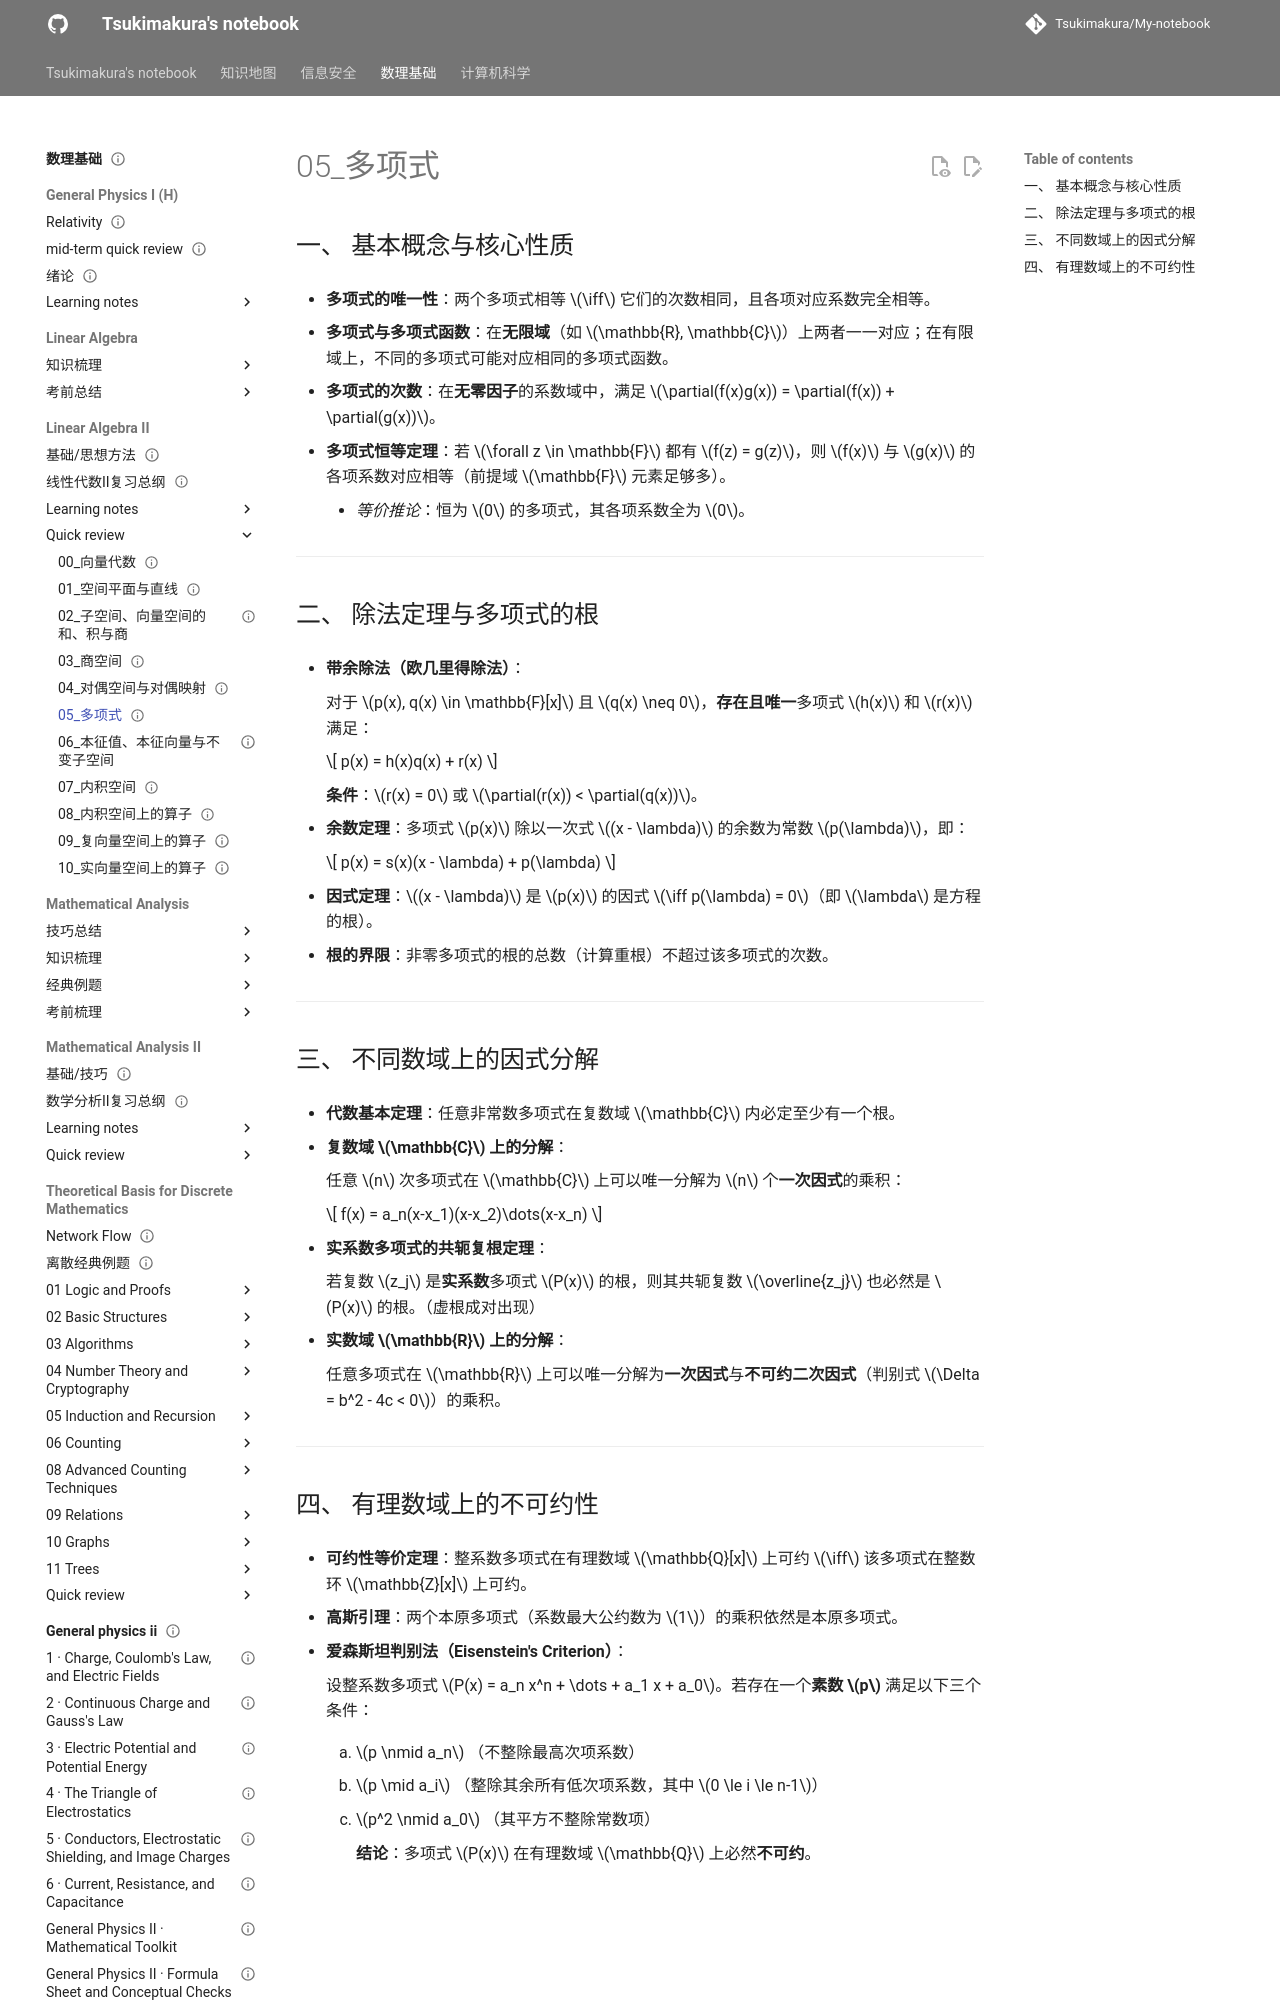

repository: Tsukimakura/My-notebook · page: 数理基础/Linear Algebra II/quick review/05_多项式/index.html · generator: mkdocs

---
title: "05_多项式"
status: draft
tags: [math-physics]
created: null
updated: 2026-10-06
sources: []
---

# 05_多项式

## 一、 基本概念与核心性质

- **多项式的唯一性**：两个多项式相等 $\iff$ 它们的次数相同，且各项对应系数完全相等。

- **多项式与多项式函数**：在**无限域**（如 $\mathbb{R}, \mathbb{C}$）上两者一一对应；在有限域上，不同的多项式可能对应相同的多项式函数。

- **多项式的次数**：在**无零因子**的系数域中，满足 $\partial(f(x)g(x)) = \partial(f(x)) + \partial(g(x))$。

- **多项式恒等定理**：若 $\forall z \in \mathbb{F}$ 都有 $f(z) = g(z)$，则 $f(x)$ 与 $g(x)$ 的各项系数对应相等（前提域 $\mathbb{F}$ 元素足够多）。

    - _等价推论_：恒为 $0$ 的多项式，其各项系数全为 $0$。

---

## 二、 除法定理与多项式的根

- **带余除法（欧几里得除法）**：

    对于 $p(x), q(x) \in \mathbb{F}[x]$ 且 $q(x) \neq 0$，**存在且唯一**多项式 $h(x)$ 和 $r(x)$ 满足：

    $$
p(x) = h(x)q(x) + r(x)
    $$

    **条件**：$r(x) = 0$ 或 $\partial(r(x)) < \partial(q(x))$。

- **余数定理**：多项式 $p(x)$ 除以一次式 $(x - \lambda)$ 的余数为常数 $p(\lambda)$，即：

    $$
p(x) = s(x)(x - \lambda) + p(\lambda)
    $$

- **因式定理**：$(x - \lambda)$ 是 $p(x)$ 的因式 $\iff p(\lambda) = 0$（即 $\lambda$ 是方程的根）。

- **根的界限**：非零多项式的根的总数（计算重根）不超过该多项式的次数。

---

## 三、 不同数域上的因式分解

- **代数基本定理**：任意非常数多项式在复数域 $\mathbb{C}$ 内必定至少有一个根。

- **复数域 $\mathbb{C}$ 上的分解**：

    任意 $n$ 次多项式在 $\mathbb{C}$ 上可以唯一分解为 $n$ 个**一次因式**的乘积：

    $$
f(x) = a_n(x-x_1)(x-x_2)\dots(x-x_n)
    $$

- **实系数多项式的共轭复根定理**：

    若复数 $z_j$ 是**实系数**多项式 $P(x)$ 的根，则其共轭复数 $\overline{z_j}$ 也必然是 $P(x)$ 的根。（虚根成对出现）

- **实数域 $\mathbb{R}$ 上的分解**：

    任意多项式在 $\mathbb{R}$ 上可以唯一分解为**一次因式**与**不可约二次因式**（判别式 $\Delta = b^2 - 4c < 0$）的乘积。

---
